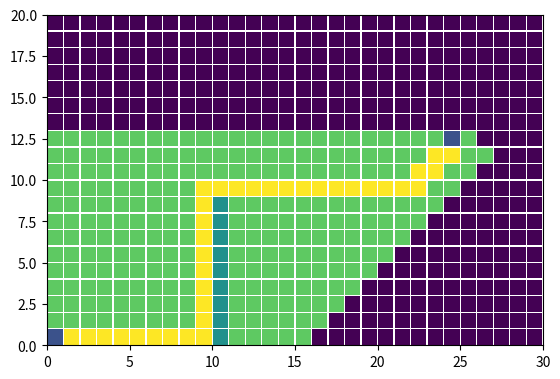

This figure's Python source:
# -*- coding: utf-8 -*-
import numpy as np
import matplotlib.pylab as plt


class MyQ:
    def __init__(self):
        self.lt = []

    def push(self, t):
        self.lt.append(t)
        self.lt.sort(key=lambda x: (x[1], x[2]), reverse=True)

    def pop(self):
        return self.lt.pop()[0]

    def __len__(self):
        return len(self.lt)


class Astar:
    def __init__(self, w, h, s, g, wall):
        self.w, self.h = w, h
        self.s, self.g = s, g
        self.wall = np.array(wall).T
        self.data = np.zeros((w, h))
        self.data[s] = 1
        self.data[g] = 1
        self.data[wall] = 2
        self.que = MyQ()
        self.que.push((s, 0, 0))

    def find_path(self):
        cost_g = {}
        parent = {}
        parent[self.s] = None
        cost_g[self.s] = 0
        while self.que:
            current = self.que.pop()
            if current == self.g:
                break
            for node in self.negi(current):
                new_cost_g = cost_g[current] + 1
                if node not in cost_g or cost_g[node] > new_cost_g:
                    cost_g[node] = new_cost_g
                    h = abs(node[0] - self.g[0] + abs(node[1] - self.g[1]))
                    self.que.push((node, new_cost_g + h, h))
                    self.data[node] = 3
                    parent[node] = current

            self.draw_path(parent)

    def draw_path(self, parent):
        g = self.g
        while g:
            self.data[g] = 4
            g = parent.get(g)
            print(g)

        self.data[self.s] = 1
        self.data[self.g] = 1
        # self.plot()

    def negi(self, node):
        lt = []
        for i in [-1, 1]:
            if node[0] + i >= 0 and node[0] + i < self.w:
                new_node = node[0] + i, node[1]
                if self.check(new_node): lt.append(new_node)
            if node[1] + i >= 0 and node[1] + i < self.h:
                new_node = node[0], node[1] + i
                if self.check(new_node): lt.append(new_node)
        return lt

    def check(self, node):
        b = np.all(self.wall == node, axis=1)
        return not np.any(b)

    def plot(self):
        a = plt.pcolor(self.data)
        a.set_edgecolor('w')
        plt.gca().set_aspect(1.0)
        plt.show()


wall = (np.array(range(9)), np.array([10] * 9))
print(wall)
a = Astar(20, 30, (0, 0), (12, 24), wall)
a.find_path()
a.plot()
